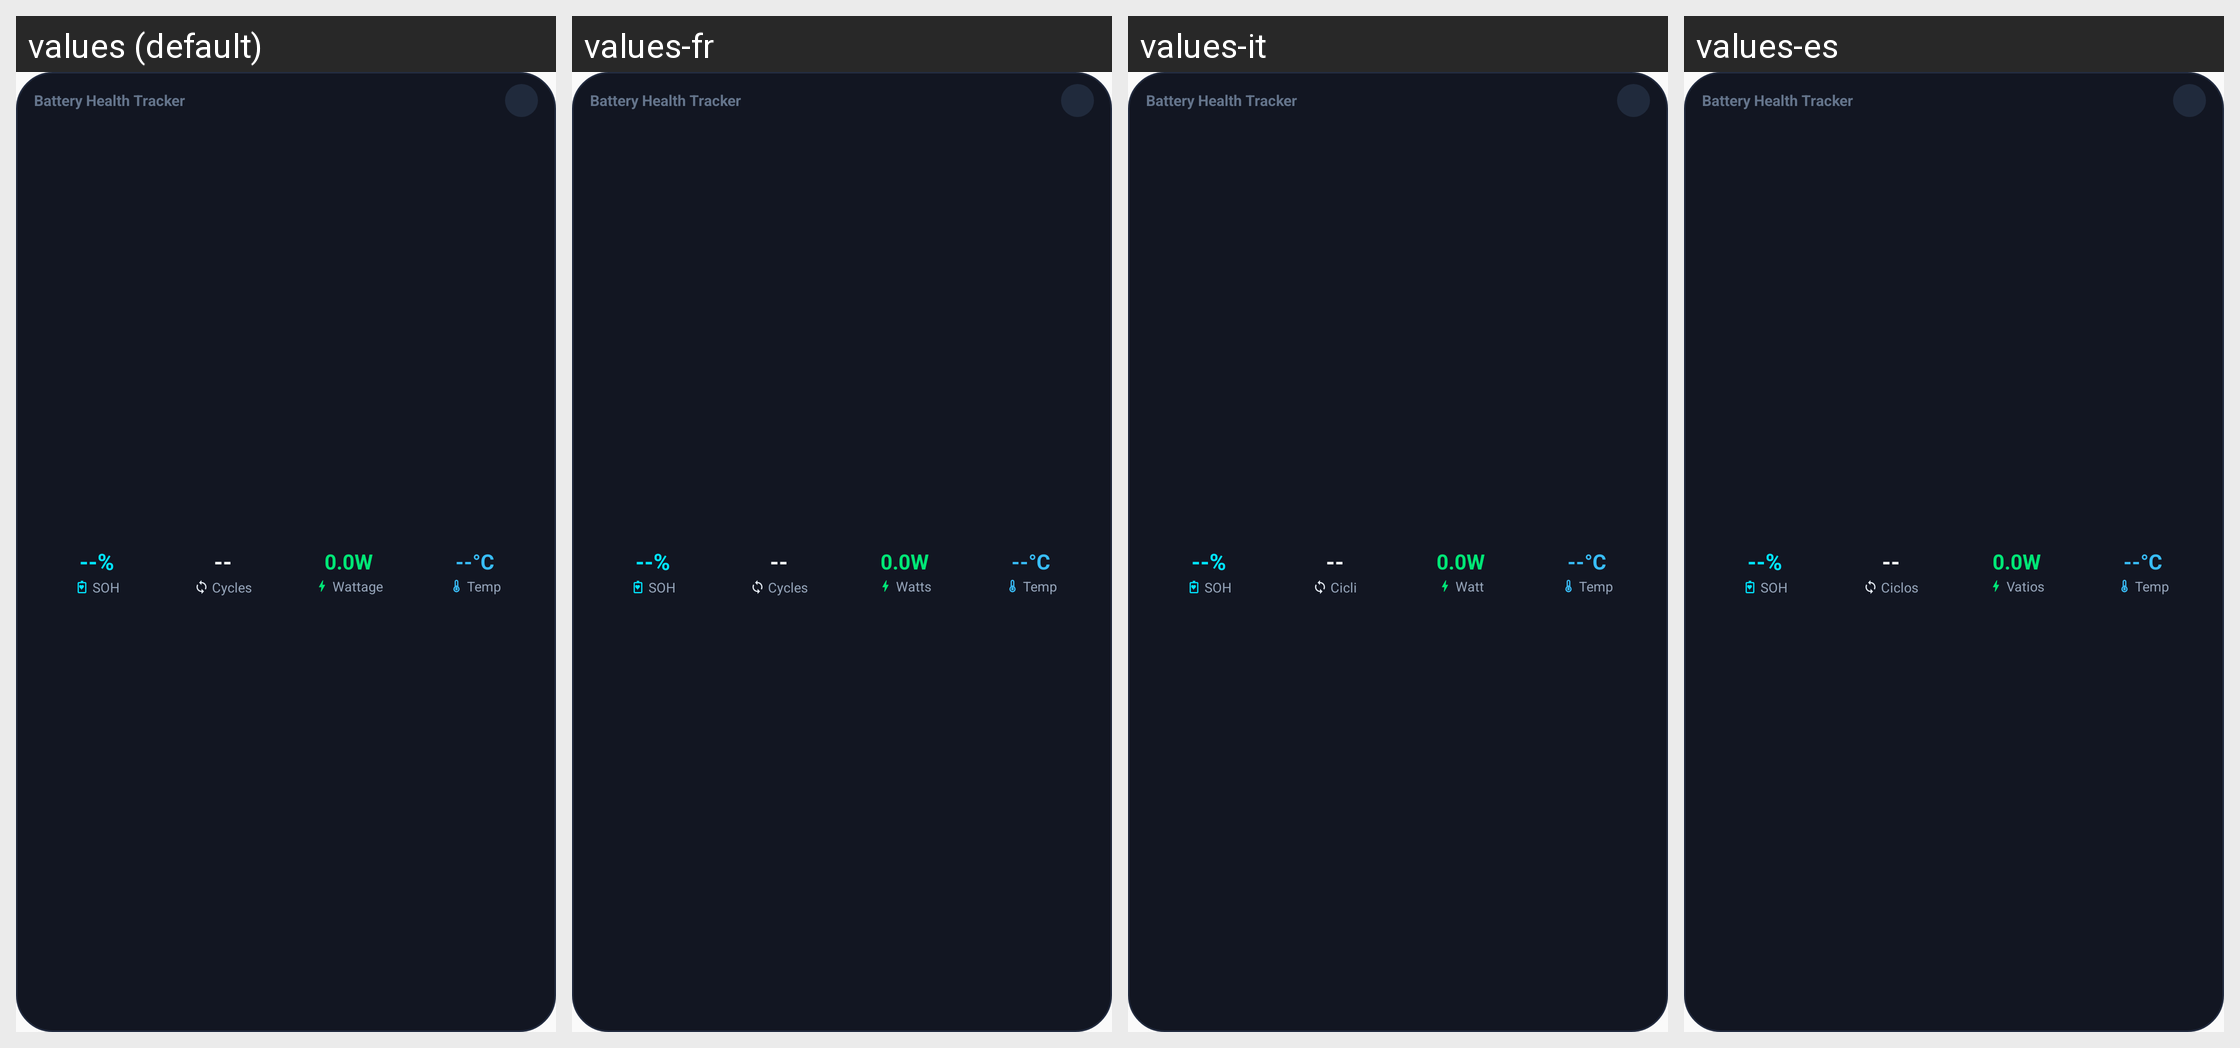

Locale-by-locale string values for the Android screen shown in this grid:
Android screen res/layout/widget_battery_compact.xml rendered under 4 locales, left to right: values (default), values-fr, values-it, values-es. Device: Nexus 5 (rendered at 1080×1920; each locale shown at half size, 540×960, under a caption strip naming it); theme Theme.BatteryTracker.
Other locales in the repository, not shown: values-de.
Strings drawn on this screen, with the default value and each locale's value (text and hints the layout hard-codes, and strings that could not be matched under every locale, appear in the picture but are not listed):

app_name
  values: Battery Health Tracker
  values-fr: Battery Health Tracker
  values-it: Battery Health Tracker
  values-es: Battery Health Tracker

widget_soh_label
  values: SOH
  values-fr: SOH
  values-it: SOH
  values-es: SOH

widget_cycles_label
  values: Cycles
  values-fr: Cycles
  values-it: Cicli
  values-es: Ciclos

widget_wattage_label
  values: Wattage
  values-fr: Watts
  values-it: Watt
  values-es: Vatios

widget_temp_label
  values: Temp
  values-fr: Temp
  values-it: Temp
  values-es: Temp
